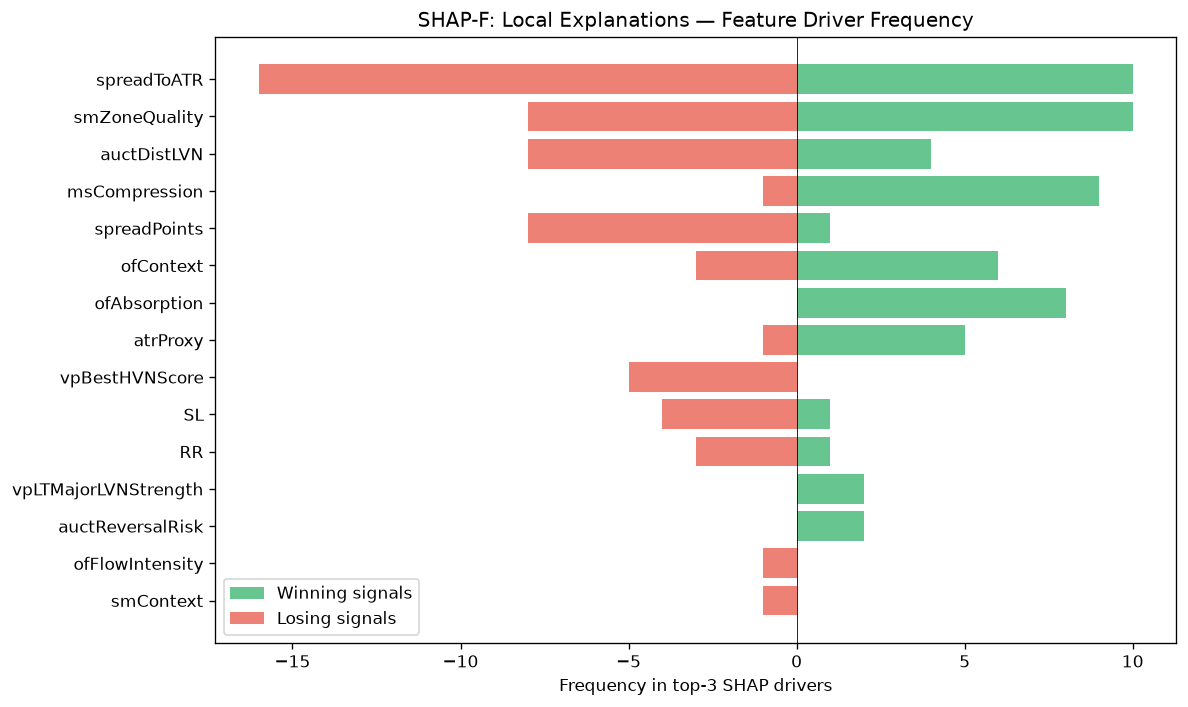

The data file committed next to this chart (first rows):
feature, win_top3_freq, lose_top3_freq, total_top3_freq, win_bias
spreadToATR, 10, 16, 26, 0.3846
smZoneQuality, 10, 8, 18, 0.5556
auctDistLVN, 4, 8, 12, 0.3333
msCompression, 9, 1, 10, 0.9
spreadPoints, 1, 8, 9, 0.1111
ofContext, 6, 3, 9, 0.6667
ofAbsorption, 8, 0, 8, 1
atrProxy, 5, 1, 6, 0.8333
vpBestHVNScore, 0, 5, 5, 0.0
SL, 1, 4, 5, 0.2
RR, 1, 3, 4, 0.25
vpLTMajorLVNStrength, 2, 0, 2, 1
auctReversalRisk, 2, 0, 2, 1
ofFlowIntensity, 0, 1, 1, 0.0
smContext, 0, 1, 1, 0.0
entryVpVAH, 0, 1, 1, 0.0
liqPremDisc, 1, 0, 1, 1
